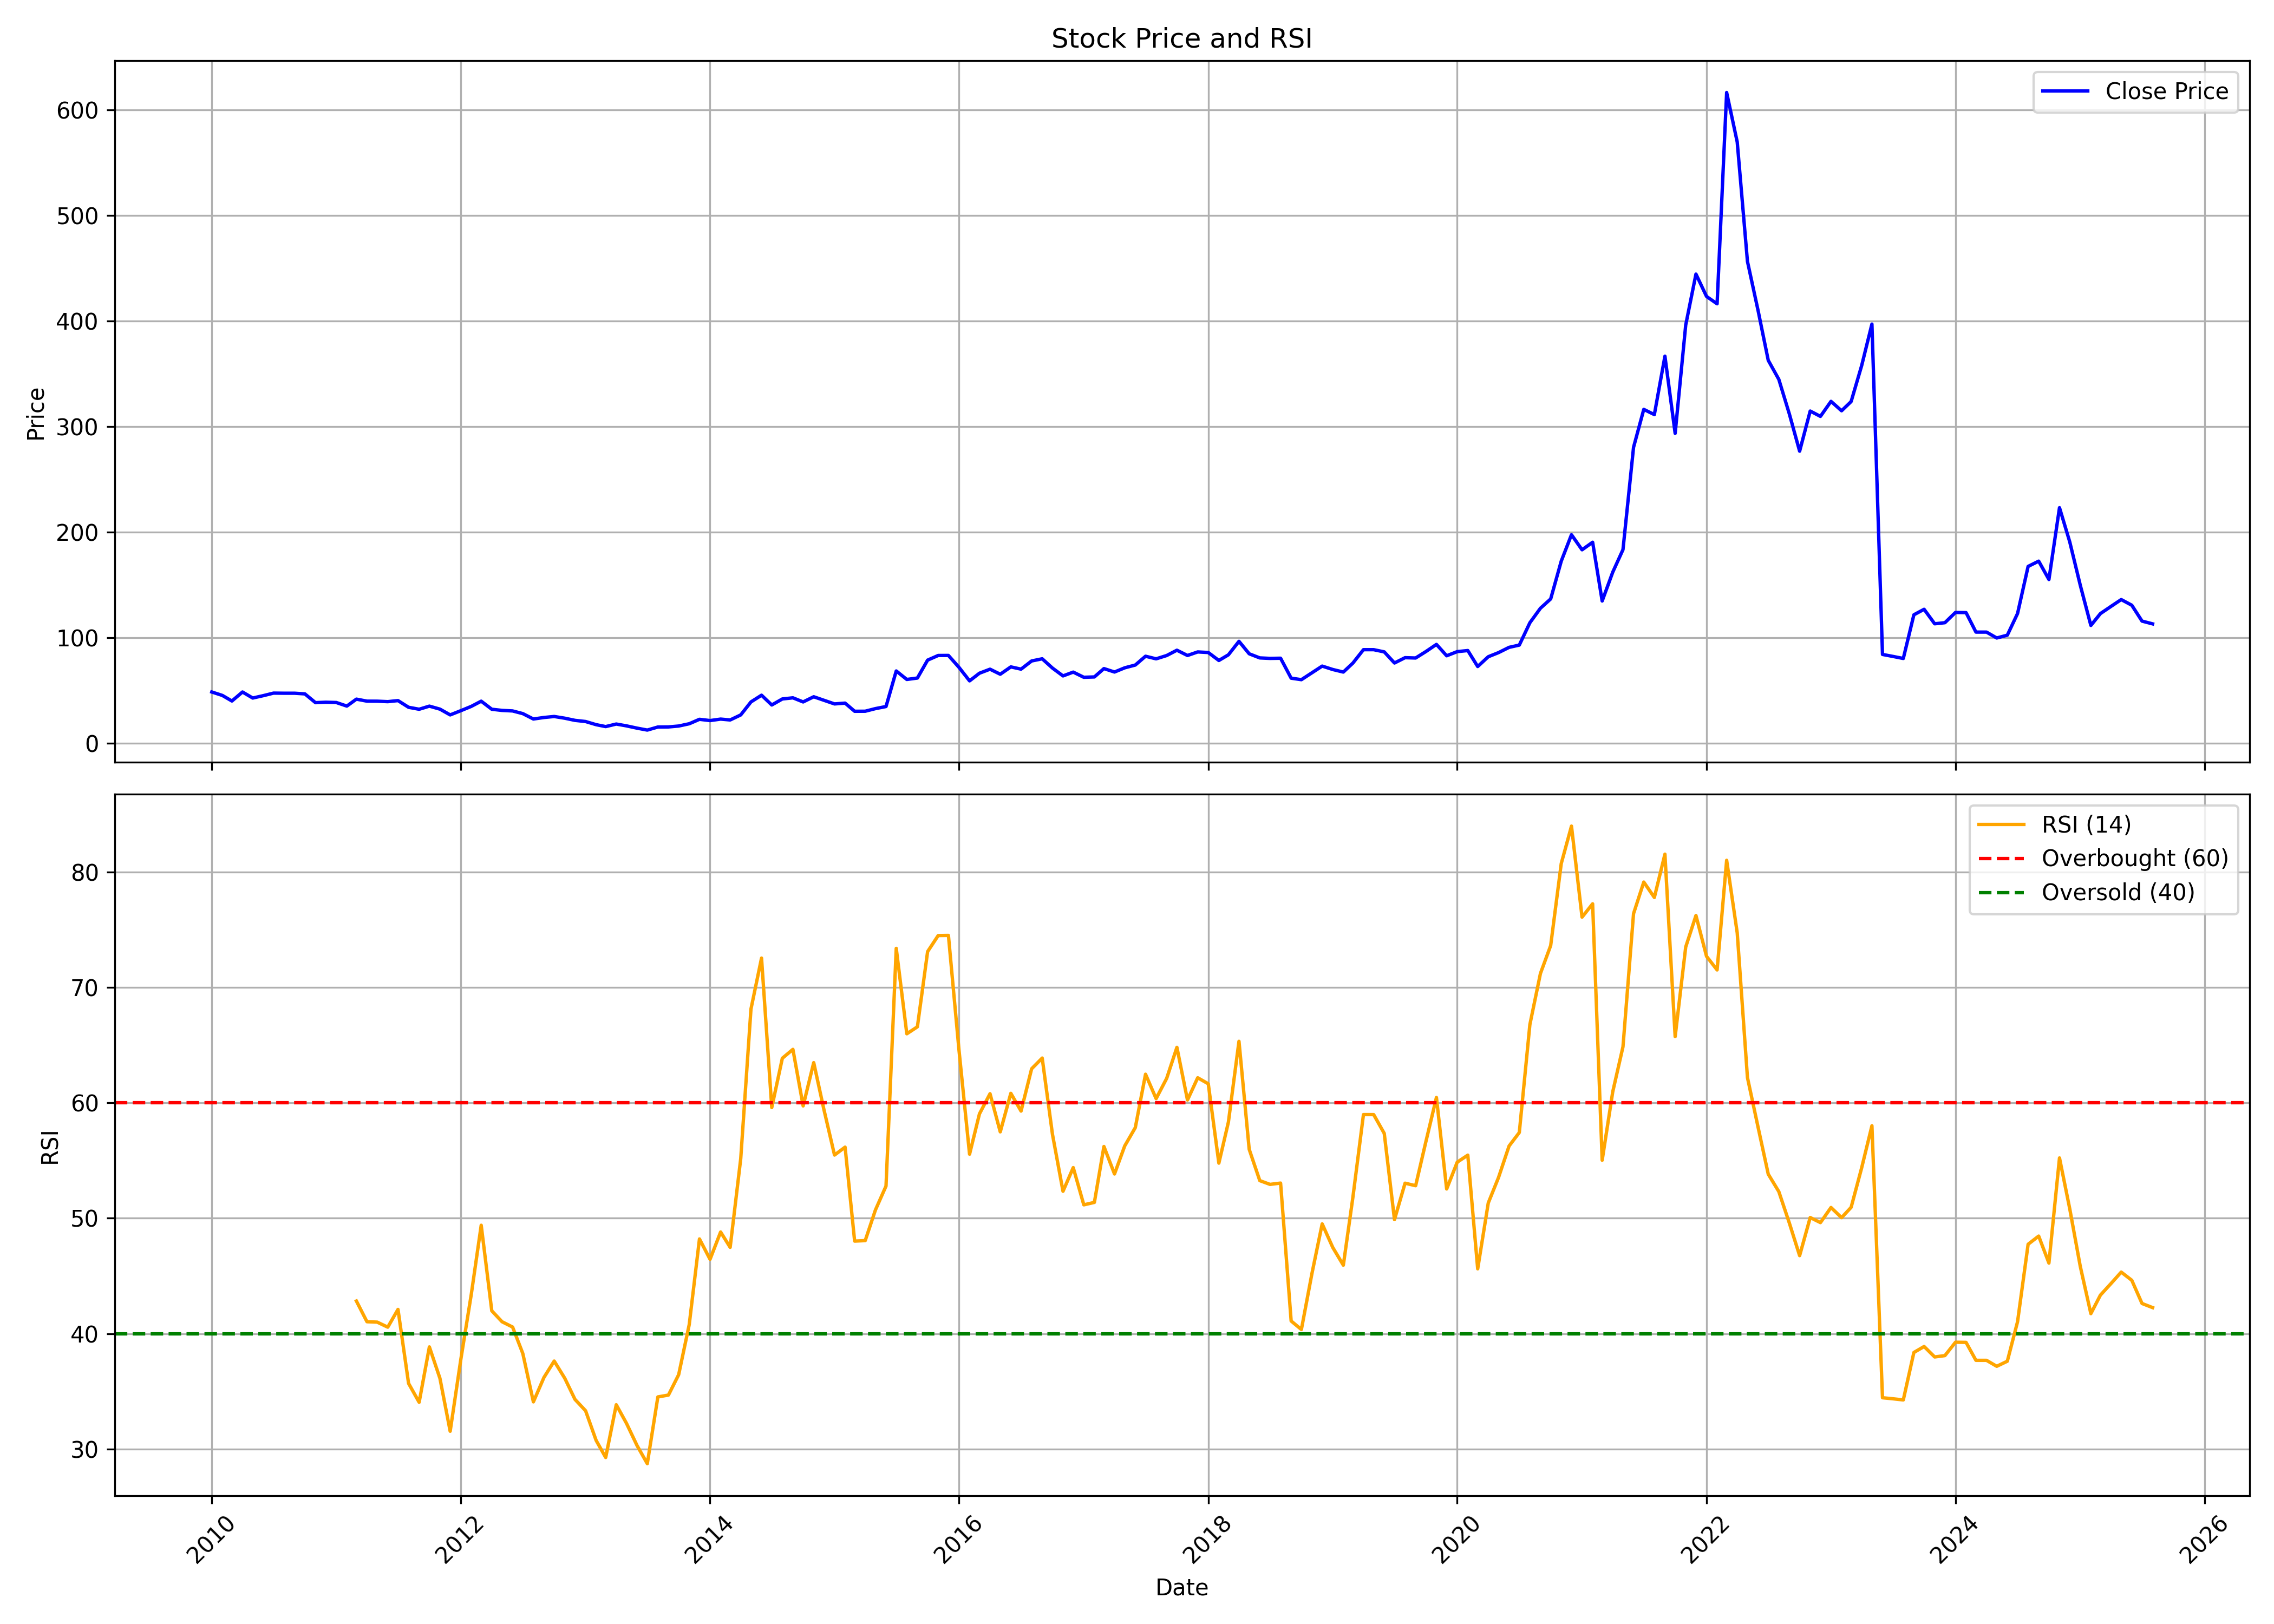

Data behind this chart, as committed beside it:
, date, symbol, open, high, low, close, volume, rsi
0, 2010-01-01, NIITLTD, 48, 54.98, 45.81, 48.42, 32905187, 
1, 2010-02-01, NIITLTD, 47.31, 50.08, 42.41, 45.16, 13053657, 
2, 2010-03-01, NIITLTD, 45.16, 47.38, 39.08, 39.88, 15548647, 
3, 2010-04-01, NIITLTD, 40.68, 51.33, 39.95, 48.42, 27382417, 
4, 2010-05-01, NIITLTD, 48.04, 49.56, 39.67, 42.69, 8994071, 
5, 2010-06-01, NIITLTD, 42.83, 47.2, 40.99, 44.95, 6318120, 
6, 2010-07-01, NIITLTD, 45.48, 51.51, 44.38, 47.36, 15133929, 
7, 2010-08-01, NIITLTD, 47.57, 49.41, 46.29, 47.25, 9564559, 
8, 2010-09-01, NIITLTD, 47.64, 52.78, 46.72, 47.25, 12287123, 
9, 2010-10-01, NIITLTD, 47.78, 50.83, 46.05, 46.61, 16570792, 
10, 2010-11-01, NIITLTD, 46.79, 47.46, 36.16, 38.32, 7633829, 
11, 2010-12-01, NIITLTD, 38.5, 43.88, 35.8, 38.71, 7449190, 
12, 2011-01-01, NIITLTD, 39.13, 42.4, 37.43, 38.46, 6795534, 
13, 2011-02-01, NIITLTD, 38.46, 38.99, 30.27, 35.06, 5418025, 
14, 2011-03-01, NIITLTD, 35.98, 42.96, 32.75, 41.65, 5890246, 42.82
15, 2011-04-01, NIITLTD, 41.26, 42.4, 37.57, 39.74, 4169203, 41.03
16, 2011-05-01, NIITLTD, 39.77, 41.47, 35.62, 39.7, 5640149, 40.99
17, 2011-06-01, NIITLTD, 39.63, 40.94, 37.01, 39.28, 3487912, 40.56
18, 2011-07-01, NIITLTD, 40.77, 43.32, 39.06, 40.26, 10606219, 42.1
19, 2011-08-01, NIITLTD, 40.44, 40.73, 32.06, 33.92, 2333369, 35.69
20, 2011-09-01, NIITLTD, 33.92, 35.41, 31.44, 32.06, 1438616, 34.05
21, 2011-10-01, NIITLTD, 32.06, 38.26, 30.68, 35.01, 7579464, 38.85
22, 2011-11-01, NIITLTD, 34.76, 36, 30.97, 32.17, 2545622, 36.12
23, 2011-12-01, NIITLTD, 33.12, 34.94, 25.1, 26.71, 1511806, 31.54
24, 2012-01-01, NIITLTD, 28.42, 34.03, 27.11, 30.68, 4089058, 37.72
25, 2012-02-01, NIITLTD, 30.82, 39.64, 30.17, 34.8, 9127663, 43.43
26, 2012-03-01, NIITLTD, 34.94, 41.1, 32.14, 39.71, 5201258, 49.39
27, 2012-04-01, NIITLTD, 39.46, 39.71, 31.44, 32.06, 1686169, 41.98
28, 2012-05-01, NIITLTD, 32.21, 34.98, 27.87, 30.97, 4592191, 41.03
29, 2012-06-01, NIITLTD, 31.26, 32.72, 27.54, 30.46, 3281175, 40.57
30, 2012-07-01, NIITLTD, 31.94, 34.4, 27.85, 27.93, 4363747, 38.27
31, 2012-08-01, NIITLTD, 28.53, 29.44, 22.63, 22.82, 4156896, 34.08
32, 2012-09-01, NIITLTD, 23.08, 26.11, 22.52, 24.26, 7652676, 36.2
33, 2012-10-01, NIITLTD, 24.67, 27.78, 23.99, 25.2, 12205130, 37.62
34, 2012-11-01, NIITLTD, 25.24, 26.26, 23.46, 23.58, 3184129, 36.13
35, 2012-12-01, NIITLTD, 23.84, 25.88, 21.34, 21.53, 11710558, 34.3
36, 2013-01-01, NIITLTD, 21.61, 24.45, 16.95, 20.43, 14137371, 33.32
37, 2013-02-01, NIITLTD, 20.47, 20.78, 17.33, 17.44, 3355236, 30.74
38, 2013-03-01, NIITLTD, 17.6, 18.85, 14.76, 15.63, 4275030, 29.26
39, 2013-04-01, NIITLTD, 15.67, 19.26, 15.59, 18.05, 4221286, 33.84
40, 2013-05-01, NIITLTD, 18.05, 18.39, 15.48, 16.31, 4558297, 32.22
41, 2013-06-01, NIITLTD, 16.04, 17.1, 14, 14.15, 4494272, 30.3
42, 2013-07-01, NIITLTD, 15.87, 16.24, 12.16, 12.32, 5349796, 28.73
43, 2013-08-01, NIITLTD, 12.94, 17.47, 12.24, 15.22, 4119861, 34.51
44, 2013-09-01, NIITLTD, 15.22, 18.36, 14.98, 15.3, 2626615, 34.67
45, 2013-10-01, NIITLTD, 15.51, 17.26, 15.02, 16.16, 7316549, 36.44
46, 2013-11-01, NIITLTD, 16.28, 19.22, 16.04, 18.32, 9711976, 40.79
47, 2013-12-01, NIITLTD, 18.32, 23.18, 17.75, 22.53, 27212022, 48.2
48, 2014-01-01, NIITLTD, 22.61, 24.65, 19.92, 21.34, 19007053, 46.44
49, 2014-02-01, NIITLTD, 21.42, 24.32, 18.89, 22.73, 8178488, 48.8
50, 2014-03-01, NIITLTD, 23.02, 24.57, 21.18, 21.91, 12311544, 47.48
51, 2014-04-01, NIITLTD, 22.32, 28.89, 21.87, 26.69, 28887304, 55.16
52, 2014-05-01, NIITLTD, 26.69, 40.73, 25.3, 39.01, 53377515, 68.13
53, 2014-06-01, NIITLTD, 39.54, 53.62, 38.2, 45.38, 68917425, 72.54
54, 2014-07-01, NIITLTD, 47.18, 47.85, 34.43, 36.11, 8026517, 59.59
55, 2014-08-01, NIITLTD, 35.48, 42.86, 33.63, 41.81, 22609399, 63.86
56, 2014-09-01, NIITLTD, 41.56, 48.06, 39, 42.9, 21186979, 64.63
57, 2014-10-01, NIITLTD, 41.94, 45.71, 36.99, 39, 9184247, 59.73
58, 2014-11-01, NIITLTD, 38.96, 47.68, 38.45, 43.91, 28960747, 63.48
59, 2014-12-01, NIITLTD, 43.86, 49.36, 38.24, 40.55, 22625559, 59.41
... 128 more rows
